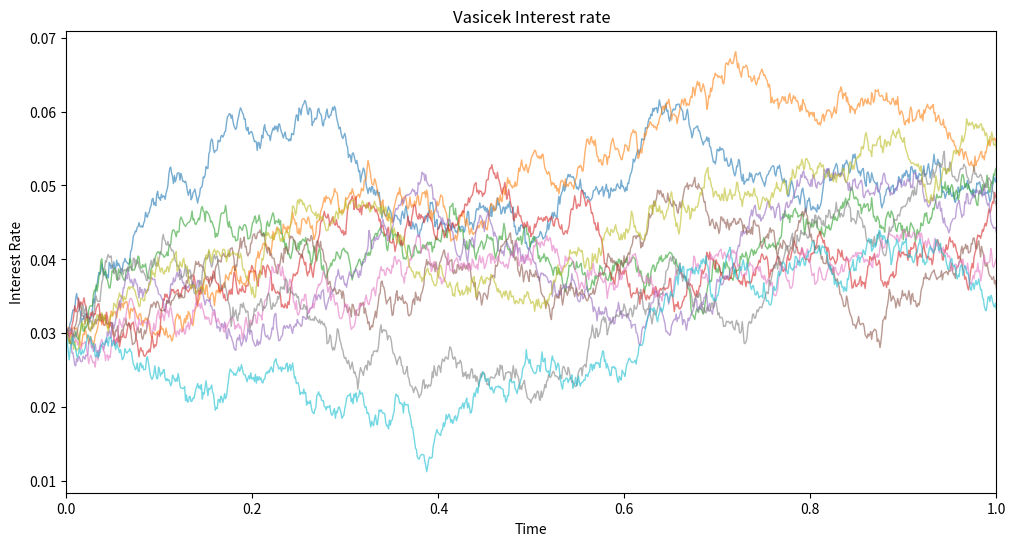

Source code (Python):
## 1.Interest rate derivatives pricing over time

## Vasicek Model is a direct appication of  Ornstein-Uhlenbeck(OU)
### Define- The model belongs to a family of models known as 'mean-reverting' processes, which suggests that interest rates tend to move toward a long-term average level, even though they exhibit short-term fluctuations.



import pandas as pd
import numpy as np
import matplotlib.pyplot as plt
from scipy.stats import norm

def vasicek_model(theta, mu, sigma, r0, T, dt):
    N      = int(T / dt) #number of time steps
    rates  = np.zeros(N) #Pre-allocate an array large enough for the sample path
    rates[0] = r0        #set the initial rate

    for t in range(1, N): # skip the initial rate
        dr = theta * (mu - rates[t - 1]) * dt + sigma * np.sqrt(dt) * np.random.normal()
        rates[t] = rates[t-1] + dr

    return rates

def simulate_vasick_paths(theta, mu, sigma, r0, T, dt, num_simulations):
    N = int(T / dt)
    all_simulations = np.zeros((N, num_simulations))

    for i in range(num_simulations):
        all_simulations[:, i] = vasicek_model(theta, mu, sigma, r0, T, dt)

    return pd.DataFrame(all_simulations, columns=[f'Simulation {i+1}' for i in range(num_simulations)])

def plot_vasicek_paths(df, T, dt):
    plt.figure(figsize=(12, 6))
    time_points = np.linspace(0, T, int(T / dt))

    for column in df.columns:
        plt.plot(time_points, df[column], lw=1.0, alpha = 0.6)

    plt.title('Vasicek Interest rate')
    plt.xlabel('Time')
    plt.ylabel('Interest Rate')
    plt.xlim(0.0, 1.0)
    plt.show()


if __name__ == "__main__":
    theta = 2.0
    mu    = 0.05
    sigma = 0.02
    r0    = 0.03
    T     = 1.0
    dt    = 0.001
    num_simulations = 10

    simulated_paths = simulate_vasick_paths(theta, mu, sigma, r0, T, dt, num_simulations)

    plot_vasicek_paths(simulated_paths, T, dt)
